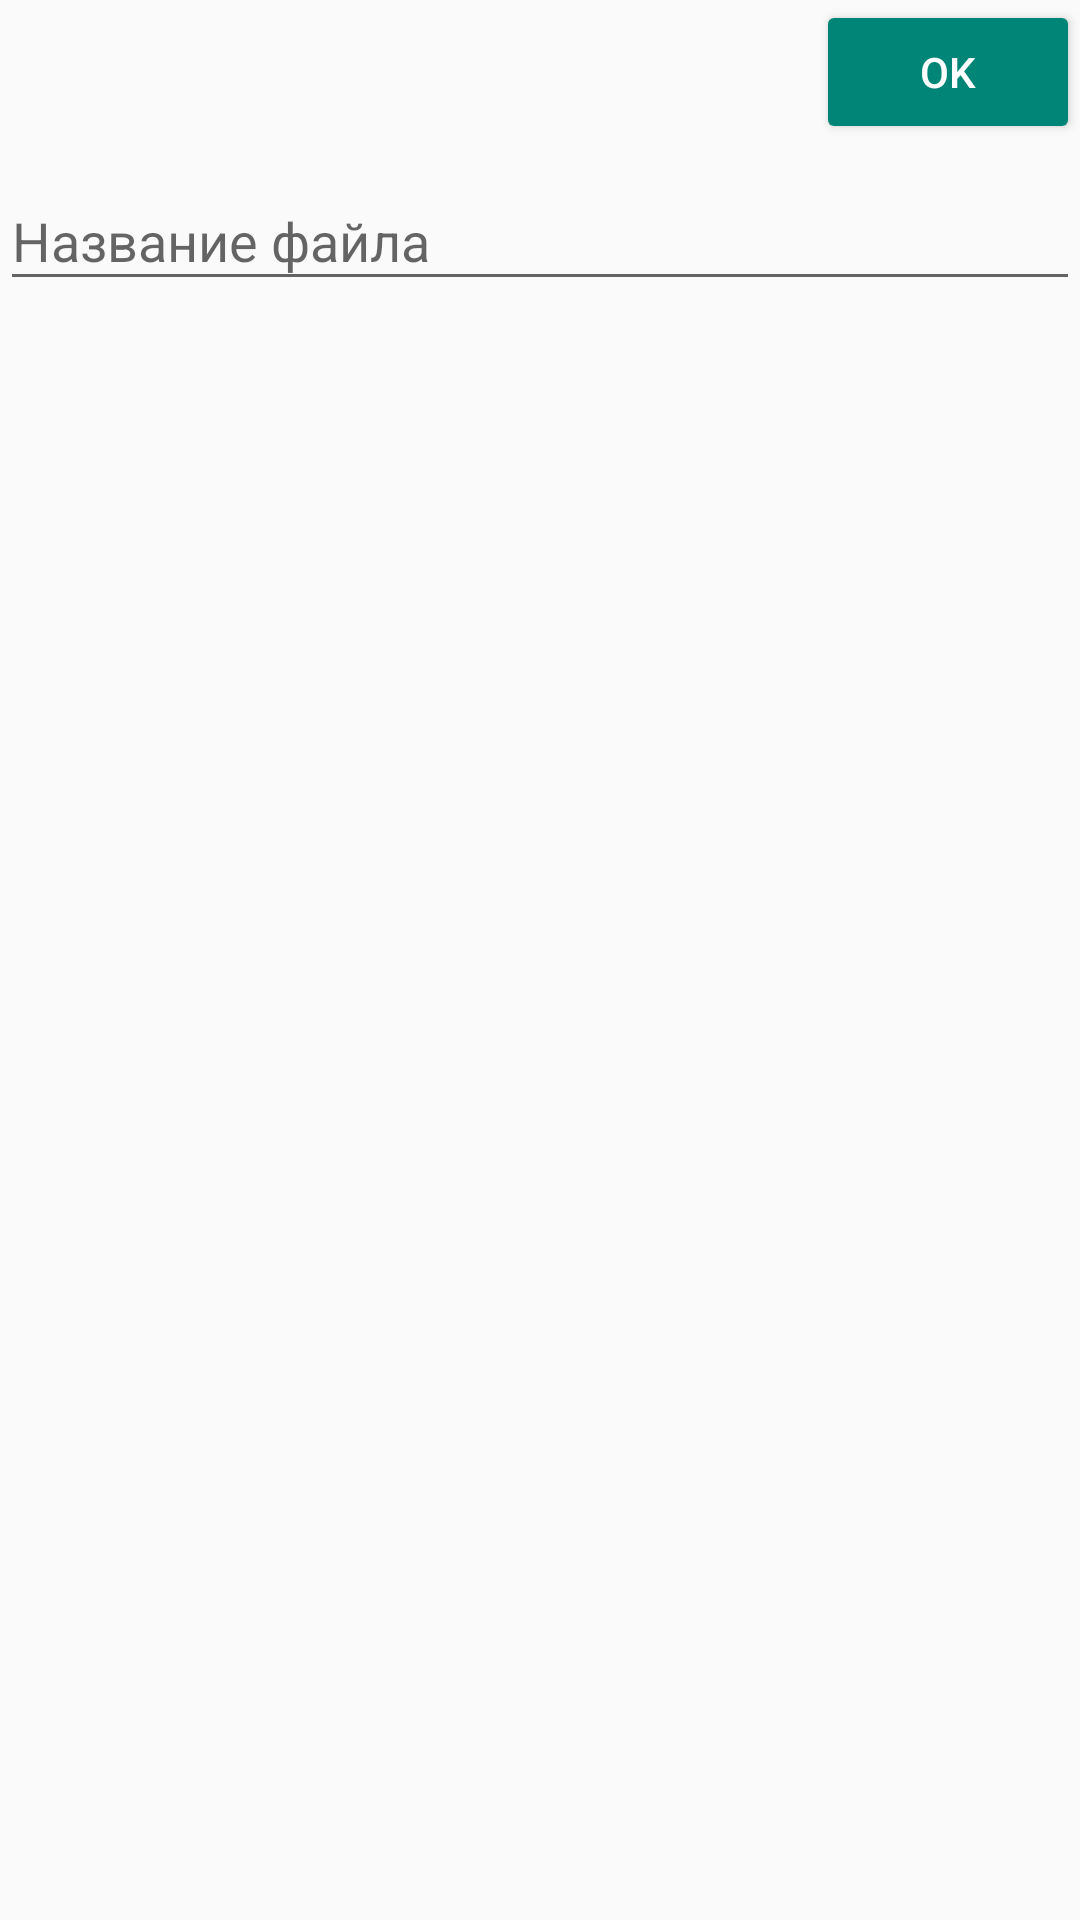

Layout XML and referenced resources for this Android screen:
<!-- AndroidManifest.xml: application theme AppTheme -->
<!-- res/layout/f_export.xml -->
<?xml version="1.0" encoding="utf-8"?>
<LinearLayout xmlns:android="http://schemas.android.com/apk/res/android"
    android:layout_width="match_parent"
    android:layout_height="match_parent"
    android:orientation="vertical">

    <Button
        android:id="@+id/bt_export_data"
        style="@style/Widget.AppCompat.Button.Colored"
        android:layout_width="wrap_content"
        android:layout_height="wrap_content"
        android:layout_gravity="right"
        android:text="Ok"
        android:theme="@style/MyButton" />

    <android.support.design.widget.TextInputLayout
        android:layout_width="match_parent"
        android:layout_height="wrap_content">

        <EditText
            android:id="@+id/et_file_name"
            android:layout_width="match_parent"
            android:layout_height="wrap_content"
            android:hint="@string/file_name" />
    </android.support.design.widget.TextInputLayout>
</LinearLayout>
<!-- resources referenced by this layout -->
<resources>
  <string name="file_name">Название файла</string>
  <style name="MyButton" parent="Theme.AppCompat.Light">
          <item name="colorControlHighlight">@color/indigo</item>
          <item name="colorButtonNormal">@color/pink</item>
      </style>
  <style name="AppTheme" parent="Theme.AppCompat.Light.NoActionBar">
          
          <item name="colorPrimary">@color/colorPrimary</item>
          <item name="colorPrimaryDark">@color/colorPrimaryDark</item>
          <item name="colorAccent">@color/colorAccent</item>
      </style>
  <color name="indigo">#326b08</color>
  <color name="pink">#57932a</color>
  <color name="colorPrimary">#91dc5a</color>
  <color name="colorPrimaryDark">#4a6f2f</color>
  <color name="colorAccent">#88967e</color>
</resources>
